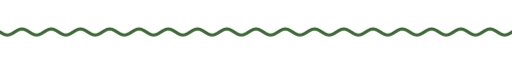
t = 0.00 s
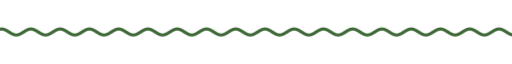
t = 1.67 s
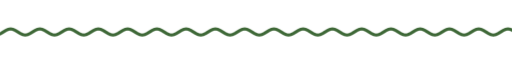
t = 3.33 s
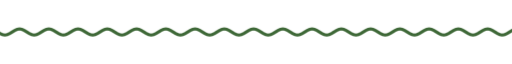
t = 5.00 s
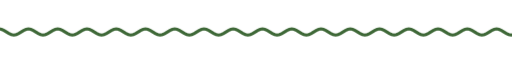
t = 6.67 s
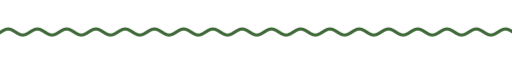
t = 8.33 s

The animated SVG that drew these frames (rendered in a browser with its animation timeline set to each time). Animation: 9 CSS @keyframes rules; frames cover the first 8.33 s, repeats indefinitely.

<svg xmlns="http://www.w3.org/2000/svg" xmlns:xlink="http://www.w3.org/1999/xlink" width="840" height="28" viewBox="0 0 840 28" role="img" aria-label="divider"><title>divider</title><style>text{font-family:G,R,'Google Sans','Segoe UI',Roboto,sans-serif;font-variation-settings:'ROND' 100}
.up{animation:up .8s cubic-bezier(.05,.7,.1,1) both}
.pop{transform-box:fill-box;transform-origin:center;animation:pop .6s cubic-bezier(.34,1.56,.64,1) both}
.fade{animation:fade .9s ease both}
.spin{transform-box:fill-box;transform-origin:center;animation:spin 40s linear infinite}
.spin-r{transform-box:fill-box;transform-origin:center;animation:spin 28s linear infinite reverse}
.bob{transform-box:fill-box;transform-origin:center;animation:bob 7s ease-in-out infinite}
.grow{transform-box:fill-box;transform-origin:left center;animation:grow 1.1s cubic-bezier(.2,0,0,1) both}
.wght{animation:wght 1.6s cubic-bezier(.2,0,0,1) .2s both}
.wave{animation:wave 2.4s linear infinite}
.blink{animation:blink 1s step-end infinite}
@keyframes blink{50%{opacity:0}}
@keyframes up{from{opacity:0;transform:translateY(14px)}to{opacity:1;transform:none}}
@keyframes pop{from{opacity:0;transform:scale(.6)}to{opacity:1;transform:scale(1)}}
@keyframes fade{from{opacity:0}to{opacity:1}}
@keyframes spin{to{transform:rotate(360deg)}}
@keyframes bob{0%,100%{transform:translateY(0) rotate(0)}50%{transform:translateY(-10px) rotate(12deg)}}
@keyframes grow{from{transform:scaleX(0)}to{transform:scaleX(1)}}
@keyframes wght{from{font-variation-settings:'ROND' 100,'wght' 400}to{font-variation-settings:'ROND' 100,'wght' 760}}
@keyframes wave{from{transform:translateX(0)}to{transform:translateX(-48px)}}
@media (prefers-reduced-motion:reduce){*{animation:none!important}}</style><clipPath id="w"><rect x="0" y="0" width="840" height="28"/></clipPath><g clip-path="url(#w)"><path class="wave" d="M0 14.0 L4 16.5 L8 18.3 L12 19.0 L16 18.3 L20 16.5 L24 14.0 L28 11.5 L32 9.7 L36 9.0 L40 9.7 L44 11.5 L48 14.0 L52 16.5 L56 18.3 L60 19.0 L64 18.3 L68 16.5 L72 14.0 L76 11.5 L80 9.7 L84 9.0 L88 9.7 L92 11.5 L96 14.0 L100 16.5 L104 18.3 L108 19.0 L112 18.3 L116 16.5 L120 14.0 L124 11.5 L128 9.7 L132 9.0 L136 9.7 L140 11.5 L144 14.0 L148 16.5 L152 18.3 L156 19.0 L160 18.3 L164 16.5 L168 14.0 L172 11.5 L176 9.7 L180 9.0 L184 9.7 L188 11.5 L192 14.0 L196 16.5 L200 18.3 L204 19.0 L208 18.3 L212 16.5 L216 14.0 L220 11.5 L224 9.7 L228 9.0 L232 9.7 L236 11.5 L240 14.0 L244 16.5 L248 18.3 L252 19.0 L256 18.3 L260 16.5 L264 14.0 L268 11.5 L272 9.7 L276 9.0 L280 9.7 L284 11.5 L288 14.0 L292 16.5 L296 18.3 L300 19.0 L304 18.3 L308 16.5 L312 14.0 L316 11.5 L320 9.7 L324 9.0 L328 9.7 L332 11.5 L336 14.0 L340 16.5 L344 18.3 L348 19.0 L352 18.3 L356 16.5 L360 14.0 L364 11.5 L368 9.7 L372 9.0 L376 9.7 L380 11.5 L384 14.0 L388 16.5 L392 18.3 L396 19.0 L400 18.3 L404 16.5 L408 14.0 L412 11.5 L416 9.7 L420 9.0 L424 9.7 L428 11.5 L432 14.0 L436 16.5 L440 18.3 L444 19.0 L448 18.3 L452 16.5 L456 14.0 L460 11.5 L464 9.7 L468 9.0 L472 9.7 L476 11.5 L480 14.0 L484 16.5 L488 18.3 L492 19.0 L496 18.3 L500 16.5 L504 14.0 L508 11.5 L512 9.7 L516 9.0 L520 9.7 L524 11.5 L528 14.0 L532 16.5 L536 18.3 L540 19.0 L544 18.3 L548 16.5 L552 14.0 L556 11.5 L560 9.7 L564 9.0 L568 9.7 L572 11.5 L576 14.0 L580 16.5 L584 18.3 L588 19.0 L592 18.3 L596 16.5 L600 14.0 L604 11.5 L608 9.7 L612 9.0 L616 9.7 L620 11.5 L624 14.0 L628 16.5 L632 18.3 L636 19.0 L640 18.3 L644 16.5 L648 14.0 L652 11.5 L656 9.7 L660 9.0 L664 9.7 L668 11.5 L672 14.0 L676 16.5 L680 18.3 L684 19.0 L688 18.3 L692 16.5 L696 14.0 L700 11.5 L704 9.7 L708 9.0 L712 9.7 L716 11.5 L720 14.0 L724 16.5 L728 18.3 L732 19.0 L736 18.3 L740 16.5 L744 14.0 L748 11.5 L752 9.7 L756 9.0 L760 9.7 L764 11.5 L768 14.0 L772 16.5 L776 18.3 L780 19.0 L784 18.3 L788 16.5 L792 14.0 L796 11.5 L800 9.7 L804 9.0 L808 9.7 L812 11.5 L816 14.0 L820 16.5 L824 18.3 L828 19.0 L832 18.3 L836 16.5 L840 14.0 L844 11.5 L848 9.7 L852 9.0 L856 9.7 L860 11.5 L864 14.0 L868 16.5 L872 18.3 L876 19.0 L880 18.3 L884 16.5 L888 14.0 L892 11.5 L896 9.7 L900 9.0 L904 9.7 L908 11.5 L912 14.0 L916 16.5 L920 18.3 L924 19.0 L928 18.3 L932 16.5 L936 14.0" fill="none" stroke="#3e6837" stroke-width="5" stroke-linecap="round"/></g></svg>
